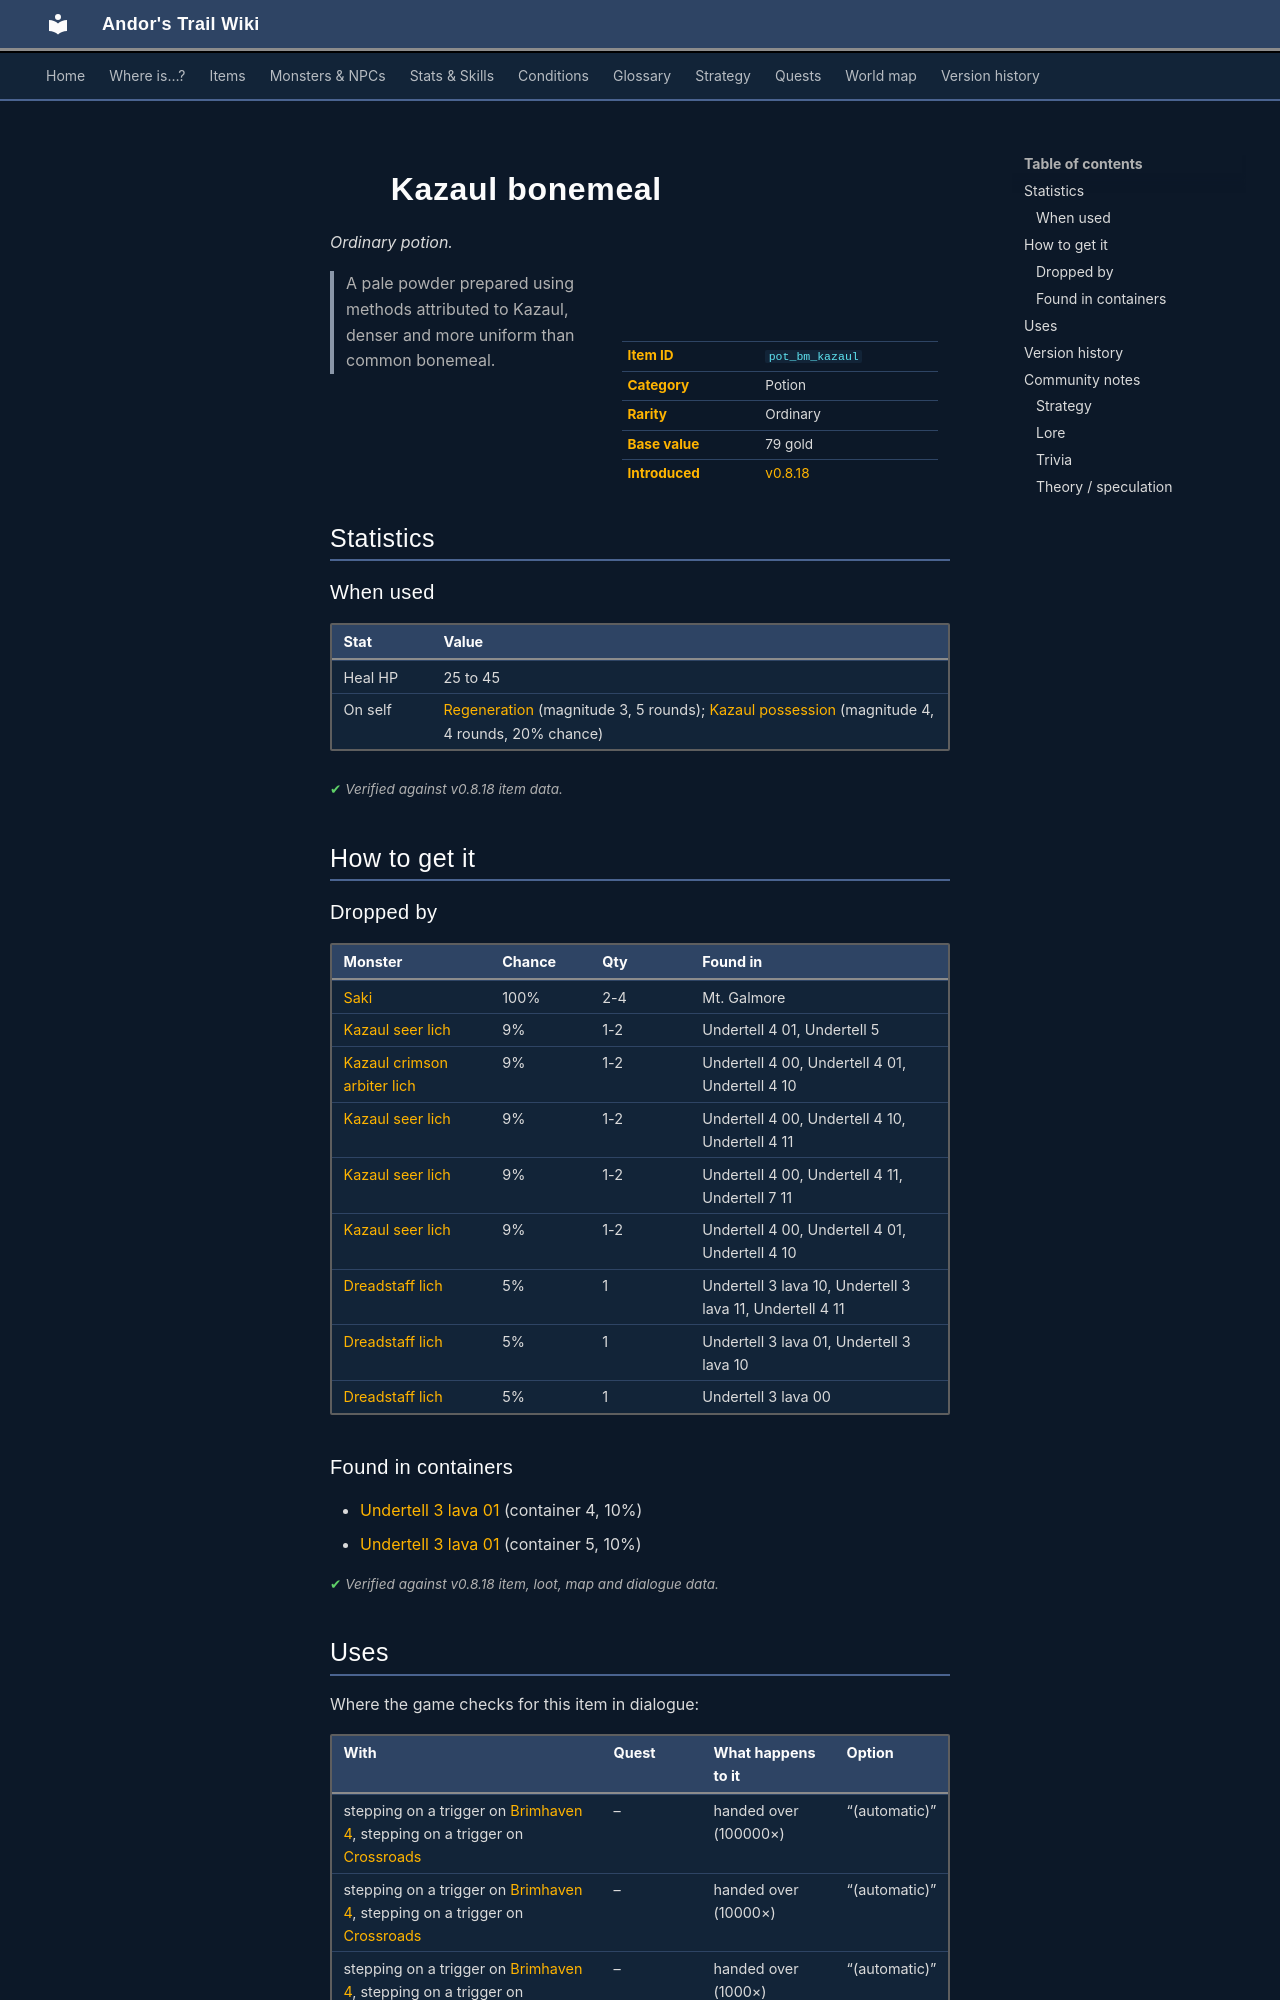

repository: asdfghjkl628/Andor-s-Trail-Wikiiii · page: items/pot_bm_kazaul/index.html · generator: mkdocs

---
description: "Kazaul bonemeal is a ordinary potion in Andor's Trail. How to get it: monster drops, containers. A pale powder prepared using methods attributed to Kazaul, denser and more uniform than common bonemeal."
---

# ![](../assets/icons/items/items_tometik1_23.png){ .sprite } Kazaul bonemeal

*Ordinary potion.*

<div class="infobox" markdown>

<p class="ib-img"><img class="sprite" src="../../assets/icons/items/items_tometik1_23.png" alt=""></p>

| | |
|---|---|
| **Item ID** | `pot_bm_kazaul` |
| **Category** | Potion |
| **Rarity** | Ordinary |
| **Base value** | 79 gold |
| **Introduced** | [v0.8.18](../versions/0.8.18.md) |

</div>

> A pale powder prepared using methods attributed to Kazaul, denser and more uniform than common bonemeal.

## Statistics

### When used

| Stat | Value |
|---|---|
| Heal HP | 25 to 45 |
| On self | [Regeneration](../conditions/regen2.md) (magnitude 3, 5 rounds); [Kazaul possession](../conditions/kazarite_misery.md) (magnitude 4, 4 rounds, 20% chance) |

<p class="verified">Verified against v0.8.18 item data.</p>

## How to get it

### Dropped by

| Monster | Chance | Qty | Found in |
|---|---|---|---|
| [Saki](../monsters/saki.md) | 100% | 2-4 | Mt. Galmore |
| [Kazaul seer lich](../monsters/kazaul_seer_lich.md) | 9% | 1-2 | Undertell 4 01, Undertell 5 |
| [Kazaul crimson arbiter lich](../monsters/kazaul_crimson_arbiter_lich.md) | 9% | 1-2 | Undertell 4 00, Undertell 4 01, Undertell 4 10 |
| [Kazaul seer lich](../monsters/kazaul_seer_lich.md#v-kazaul_seer_lich_help_plague) | 9% | 1-2 | Undertell 4 00, Undertell 4 10, Undertell 4 11 |
| [Kazaul seer lich](../monsters/kazaul_seer_lich.md#v-kazaul_seer_lich_help_liches) | 9% | 1-2 | Undertell 4 00, Undertell 4 11, Undertell 7 11 |
| [Kazaul seer lich](../monsters/kazaul_seer_lich.md#v-kazaul_seer_lich_help_others) | 9% | 1-2 | Undertell 4 00, Undertell 4 01, Undertell 4 10 |
| [Dreadstaff lich](../monsters/dreadblade.md) | 5% | 1 | Undertell 3 lava 10, Undertell 3 lava 11, Undertell 4 11 |
| [Dreadstaff lich](../monsters/dreadblade.md#v-dreadstaff_help_plague) | 5% | 1 | Undertell 3 lava 01, Undertell 3 lava 10 |
| [Dreadstaff lich](../monsters/dreadblade.md#v-dreadstaff_help_liches) | 5% | 1 | Undertell 3 lava 00 |

### Found in containers

- [Undertell 3 lava 01](../maps/undertell_3_lava_01.md#container-3) (container 4, 10%)
- [Undertell 3 lava 01](../maps/undertell_3_lava_01.md#container-4) (container 5, 10%)


<p class="verified">Verified against v0.8.18 item, loot, map and dialogue data.</p>

## Uses

Where the game checks for this item in dialogue:

| With | Quest | What happens to it | Option |
|---|---|---|---|
| stepping on a trigger on [Brimhaven 4](../maps/brimhaven4.md), stepping on a trigger on [Crossroads](../maps/crossroads.md) | – | handed over (100000×) | “(automatic)” |
| stepping on a trigger on [Brimhaven 4](../maps/brimhaven4.md), stepping on a trigger on [Crossroads](../maps/crossroads.md) | – | handed over (10000×) | “(automatic)” |
| stepping on a trigger on [Brimhaven 4](../maps/brimhaven4.md), stepping on a trigger on [Crossroads](../maps/crossroads.md) | – | handed over (1000×) | “(automatic)” |
| stepping on a trigger on [Brimhaven 4](../maps/brimhaven4.md), stepping on a trigger on [Crossroads](../maps/crossroads.md) | – | handed over (256×) | “(automatic)” |
| stepping on a trigger on [Brimhaven 4](../maps/brimhaven4.md), stepping on a trigger on [Crossroads](../maps/crossroads.md) | – | handed over (64×) | “(automatic)” |
| stepping on a trigger on [Brimhaven 4](../maps/brimhaven4.md), stepping on a trigger on [Crossroads](../maps/crossroads.md) | – | handed over (16×) | “(automatic)” |
| stepping on a trigger on [Brimhaven 4](../maps/brimhaven4.md), stepping on a trigger on [Crossroads](../maps/crossroads.md) | – | handed over (4×) | “(automatic)” |
| stepping on a trigger on [Brimhaven 4](../maps/brimhaven4.md), stepping on a trigger on [Crossroads](../maps/crossroads.md) | – | handed over (1×) | “(automatic)” |

<p class="verified">Verified against v0.8.18 dialogue data.</p>


## Version history

| Version | Change |
|---|---|
| [v0.8.18](../versions/0.8.18.md) | Added |

<p class="verified">Verified against v0.8.18 and every earlier release back to v0.7.0 (game data compared release by release).</p>
